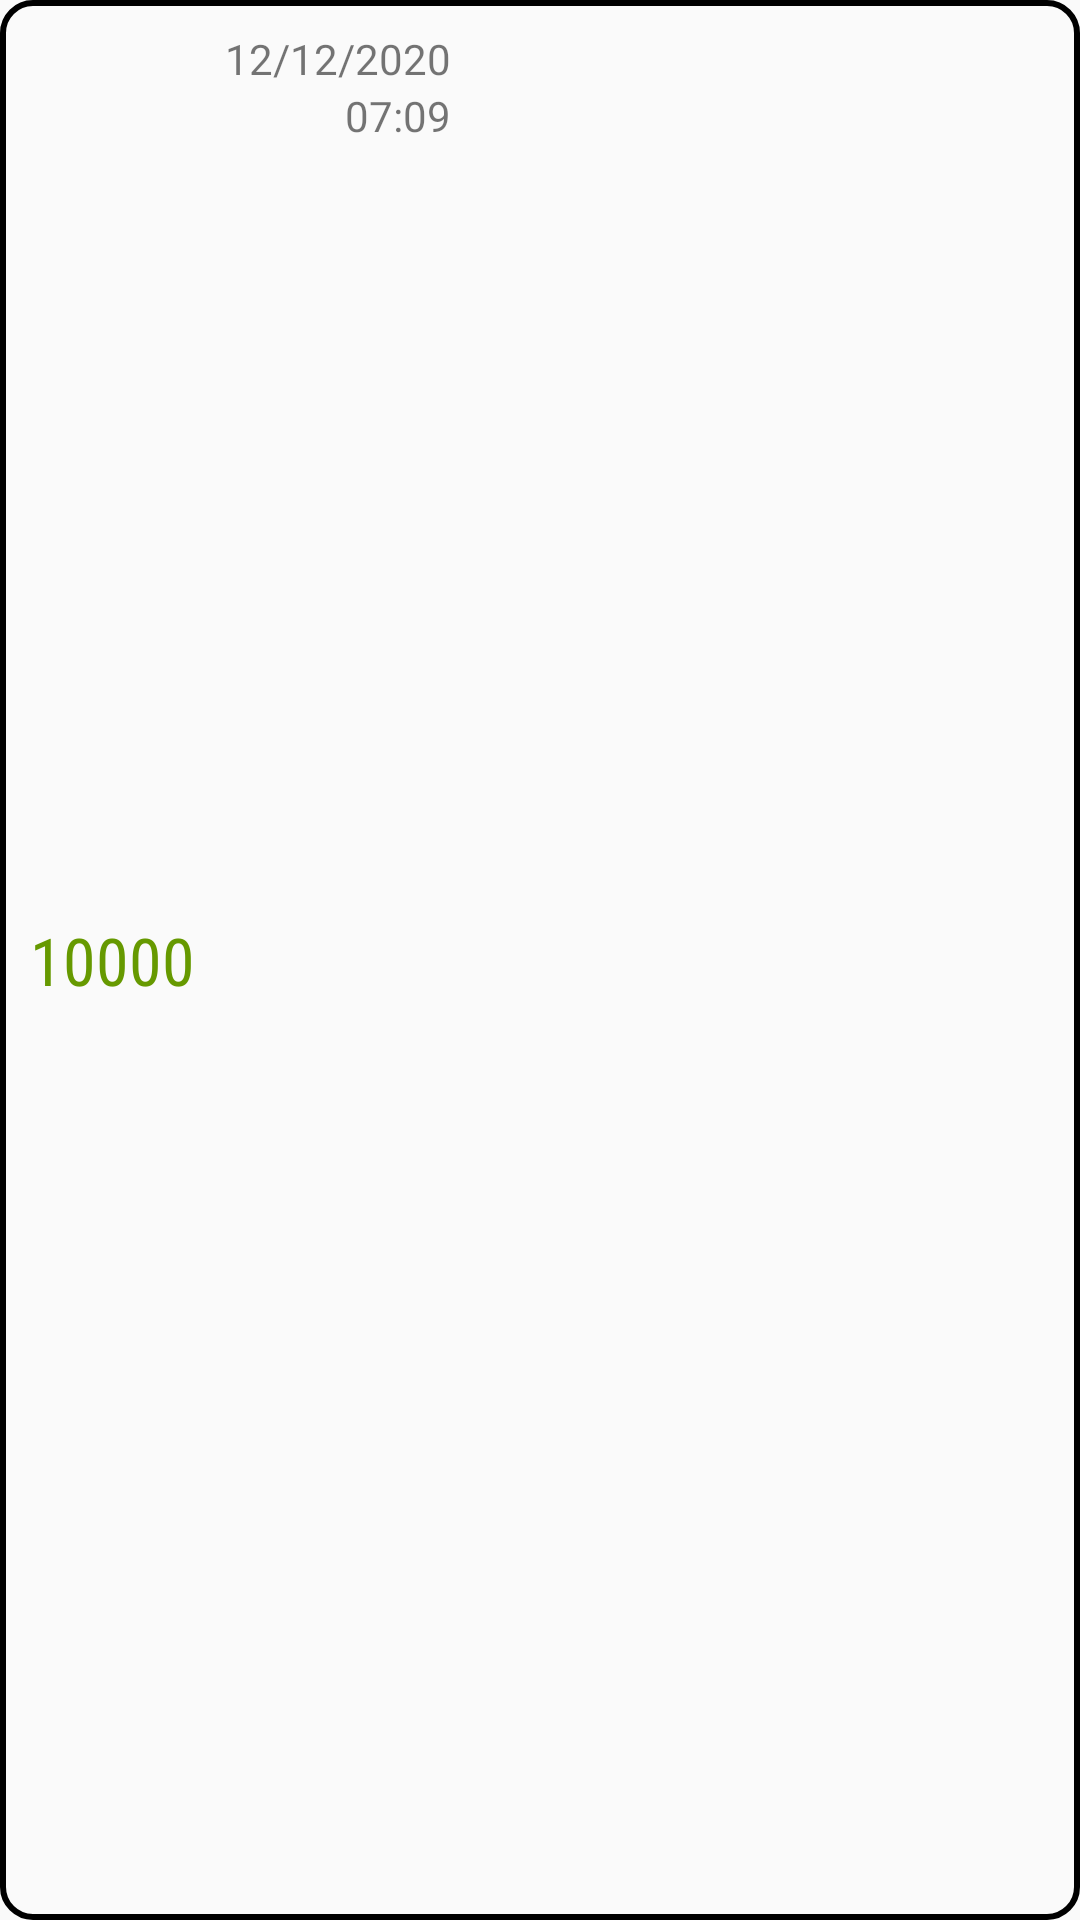

Produce the Android XML layout that renders to this screen, including the resource entries it uses.
<!-- AndroidManifest.xml: application theme AppTheme -->
<!-- res/layout/khata_take_layout.xml -->
<?xml version="1.0" encoding="utf-8"?>
<LinearLayout xmlns:android="http://schemas.android.com/apk/res/android"
    android:layout_width="wrap_content"
    android:layout_margin="10dp"
    android:layout_height="wrap_content"
    android:background="@drawable/background"
    android:padding="10dp">

    <TextView
        android:id="@+id/amount"
        android:layout_width="wrap_content"
        android:layout_height="wrap_content"
        android:layout_gravity="center_vertical"
        android:fontFamily="sans-serif-condensed"
        android:text="10000"
        android:textColor="@android:color/holo_green_dark"
        android:textSize="22sp" />


    <LinearLayout
        android:layout_width="wrap_content"
        android:layout_height="wrap_content"
        android:layout_marginLeft="10dp"
        android:layout_marginRight="5dp"
        android:gravity="end"
        android:orientation="vertical">

        <TextView
            android:id="@+id/date"
            android:layout_width="wrap_content"
            android:layout_height="wrap_content"
            android:text="12/12/2020" />

        <TextView
            android:id="@+id/time"
            android:layout_width="wrap_content"
            android:layout_height="wrap_content"
            android:layout_marginLeft="30dp"
            android:text="07:09" />

    </LinearLayout>
</LinearLayout>
<!-- resources referenced by this layout -->
<resources>
  <!-- drawable background (drawable) -->
  <shape xmlns:android="http://schemas.android.com/apk/res/android">
      <solid android:color="@android:color/transparent" />
      <corners
          android:bottomRightRadius="10dp"
          android:bottomLeftRadius="10dp"
          android:topLeftRadius="10dp"
          android:topRightRadius="10dp" />
      <stroke
          android:color="#000"
          android:width="2dp" />
  </shape>
  <style name="AppTheme" parent="Theme.AppCompat.Light.DarkActionBar">
          
          <item name="colorPrimary">#000000</item>
          <item name="colorPrimaryDark">#000</item>
          <item name="colorAccent">@color/colorAccent</item>
      </style>
  <color name="colorAccent">#03DAC5</color>
</resources>
